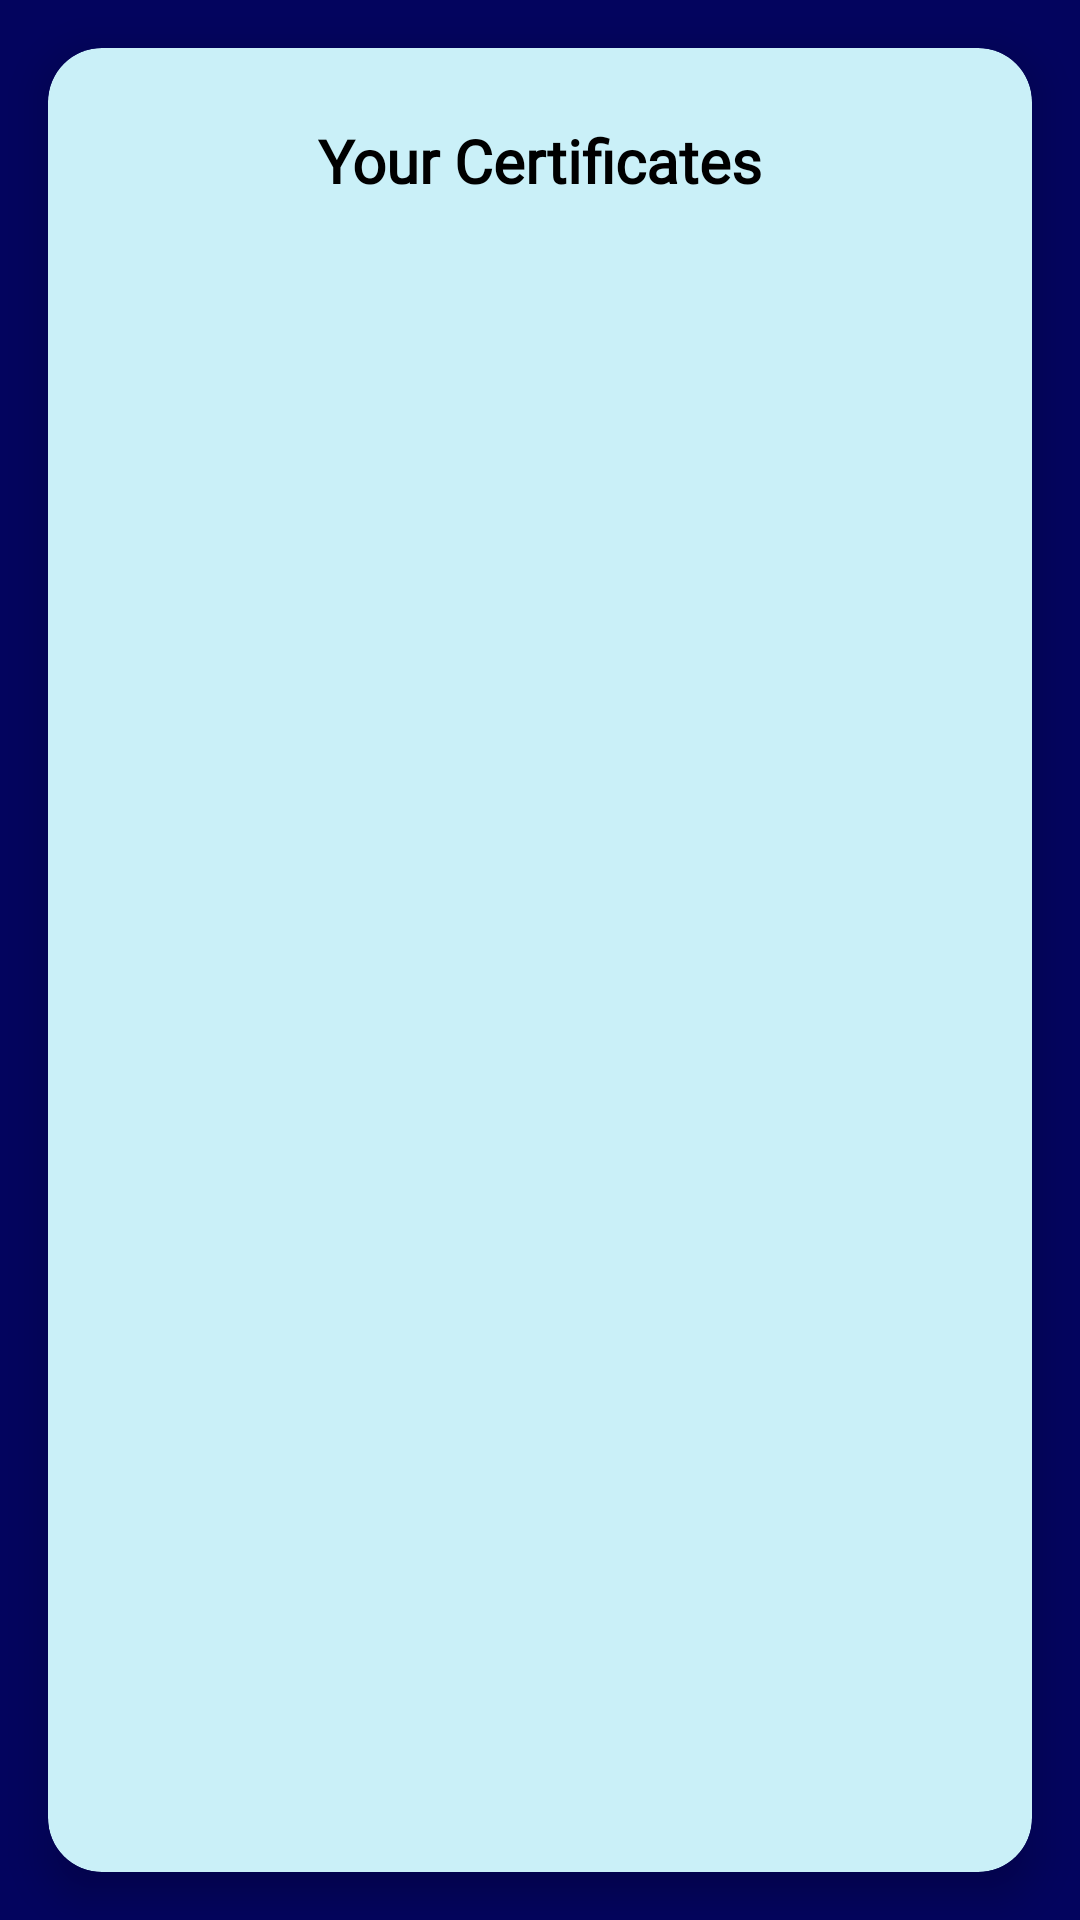

Here is an Android app screen rendered from its layout file. Give the layout XML and the strings, colors and styles it references.
<!-- AndroidManifest.xml: application theme AppTheme -->
<!-- res/layout/fragment_past.xml -->
<?xml version="1.0" encoding="utf-8"?>
<RelativeLayout xmlns:android="http://schemas.android.com/apk/res/android"
    xmlns:app="http://schemas.android.com/apk/res-auto"
    xmlns:tools="http://schemas.android.com/tools"
    android:id="@+id/container"
    android:layout_width="match_parent"
    android:layout_height="match_parent"
    android:background="#03045E"
    tools:context=".PastFragment">

    
    <androidx.cardview.widget.CardView
        android:id="@+id/cardContainer"
        android:layout_width="match_parent"
        android:layout_height="match_parent"
        android:layout_margin="16dp"
        app:cardCornerRadius="18dp"
        app:cardElevation="8dp"
        app:cardBackgroundColor="#CAF0F8">

        <RelativeLayout
            android:layout_width="match_parent"
            android:layout_height="match_parent"
            android:padding="24dp">

            
            <TextView
                android:id="@+id/textViewAchievements"
                android:layout_width="wrap_content"
                android:layout_height="wrap_content"
                android:layout_centerHorizontal="true"
                android:text="Your Certificates"
                android:textColor="#000000"
                android:textSize="20sp"
                android:textStyle="bold"
                android:fontFamily="@font/aldrich" />

            
            <androidx.recyclerview.widget.RecyclerView
                android:id="@+id/recyclerView"
                android:layout_width="match_parent"
                android:layout_height="match_parent"
                android:layout_below="@id/textViewAchievements"
                android:layout_marginTop="16dp"
                android:clipToPadding="false"
                android:scrollbars="vertical" />

        </RelativeLayout>
    </androidx.cardview.widget.CardView>
</RelativeLayout>
<!-- resources referenced by this layout -->
<resources>
  <style name="AppTheme" parent="Theme.AppCompat.DayNight.NoActionBar">
          <item name="colorPrimary">#53A1DF</item>
          <item name="colorPrimaryDark">#53A1DF</item>
          <item name="colorAccent">@color/ColorAccent</item>
      </style>
  <color name="ColorAccent">#03DAC5</color>
</resources>
